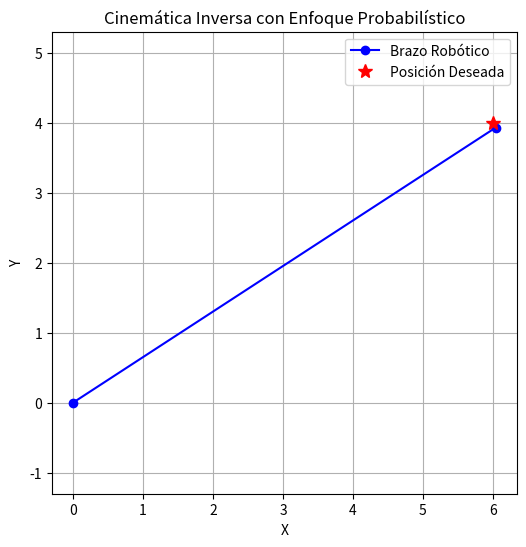

Write Python code to recreate this figure.
# [redacted]
# [redacted]
#Grupo: 6E1
#Practica: 57/60 Cinematica inversa

import numpy as np
import matplotlib.pyplot as plt

#Definimos la función de cinemática directa para calcular la posición del extremo del brazo
def forward_kinematics(theta1, theta2):
    #Declaramos Longitudes de los eslabones del brazo
    l1 = 5  #Declaramos Longitud del primer eslabón
    l2 = 3  #Declaramos Longitud del segundo eslabón
    
    #Calculamos las coordenadas (x, y) del extremo del brazo
    x = l1 * np.cos(theta1) + l2 * np.cos(theta1 + theta2)
    y = l1 * np.sin(theta1) + l2 * np.sin(theta1 + theta2)
    
    return x, y

#Definimos la función de cinemática inversa para calcular los ángulos del brazo a partir de una posición deseada
def inverse_kinematics(x_desired, y_desired, num_samples=1000):
    # Rango de ángulos posibles para las articulaciones
    min_theta = 0
    max_theta = np.pi
    
    #Generamos muestras aleatorias de ángulos para theta1 y theta2
    theta1_samples = np.random.uniform(min_theta, max_theta, num_samples)
    theta2_samples = np.random.uniform(min_theta, max_theta, num_samples)
    
    #Calculamos las coordenadas (x, y) para cada muestra
    x_samples, y_samples = forward_kinematics(theta1_samples, theta2_samples)
    
    #Calculamos la distancia euclidiana entre la posición deseada y las muestras generadas
    distances = np.sqrt((x_samples - x_desired)**2 + (y_samples - y_desired)**2)
    
    #Encontramos el índice de la muestra con la distancia mínima
    min_index = np.argmin(distances)
    
    #Se devuelven los ángulos correspondientes a la muestra con la distancia mínima
    return theta1_samples[min_index], theta2_samples[min_index]

#Definmos la posición deseada del extremo del brazo
x_desired = 6
y_desired = 4

#Calculamos los ángulos para alcanzar la posición deseada
theta1, theta2 = inverse_kinematics(x_desired, y_desired)

#mostramos los resultados
print("Ángulos para alcanzar la posición deseada:")
print("Theta1:", np.degrees(theta1), "grados")
print("Theta2:", np.degrees(theta2), "grados")

#Graficamos el brazo robótico y la posición deseada
plt.figure(figsize=(6, 6))
plt.plot([0, forward_kinematics(theta1, theta2)[0]], [0, forward_kinematics(theta1, theta2)[1]], 'b-o', label='Brazo Robótico')
plt.plot(x_desired, y_desired, 'r*', markersize=10, label='Posición Deseada')
plt.xlabel('X')
plt.ylabel('Y')
plt.title('Cinemática Inversa con Enfoque Probabilístico')
plt.axis('equal')
plt.legend()
plt.grid(True)
plt.show()
